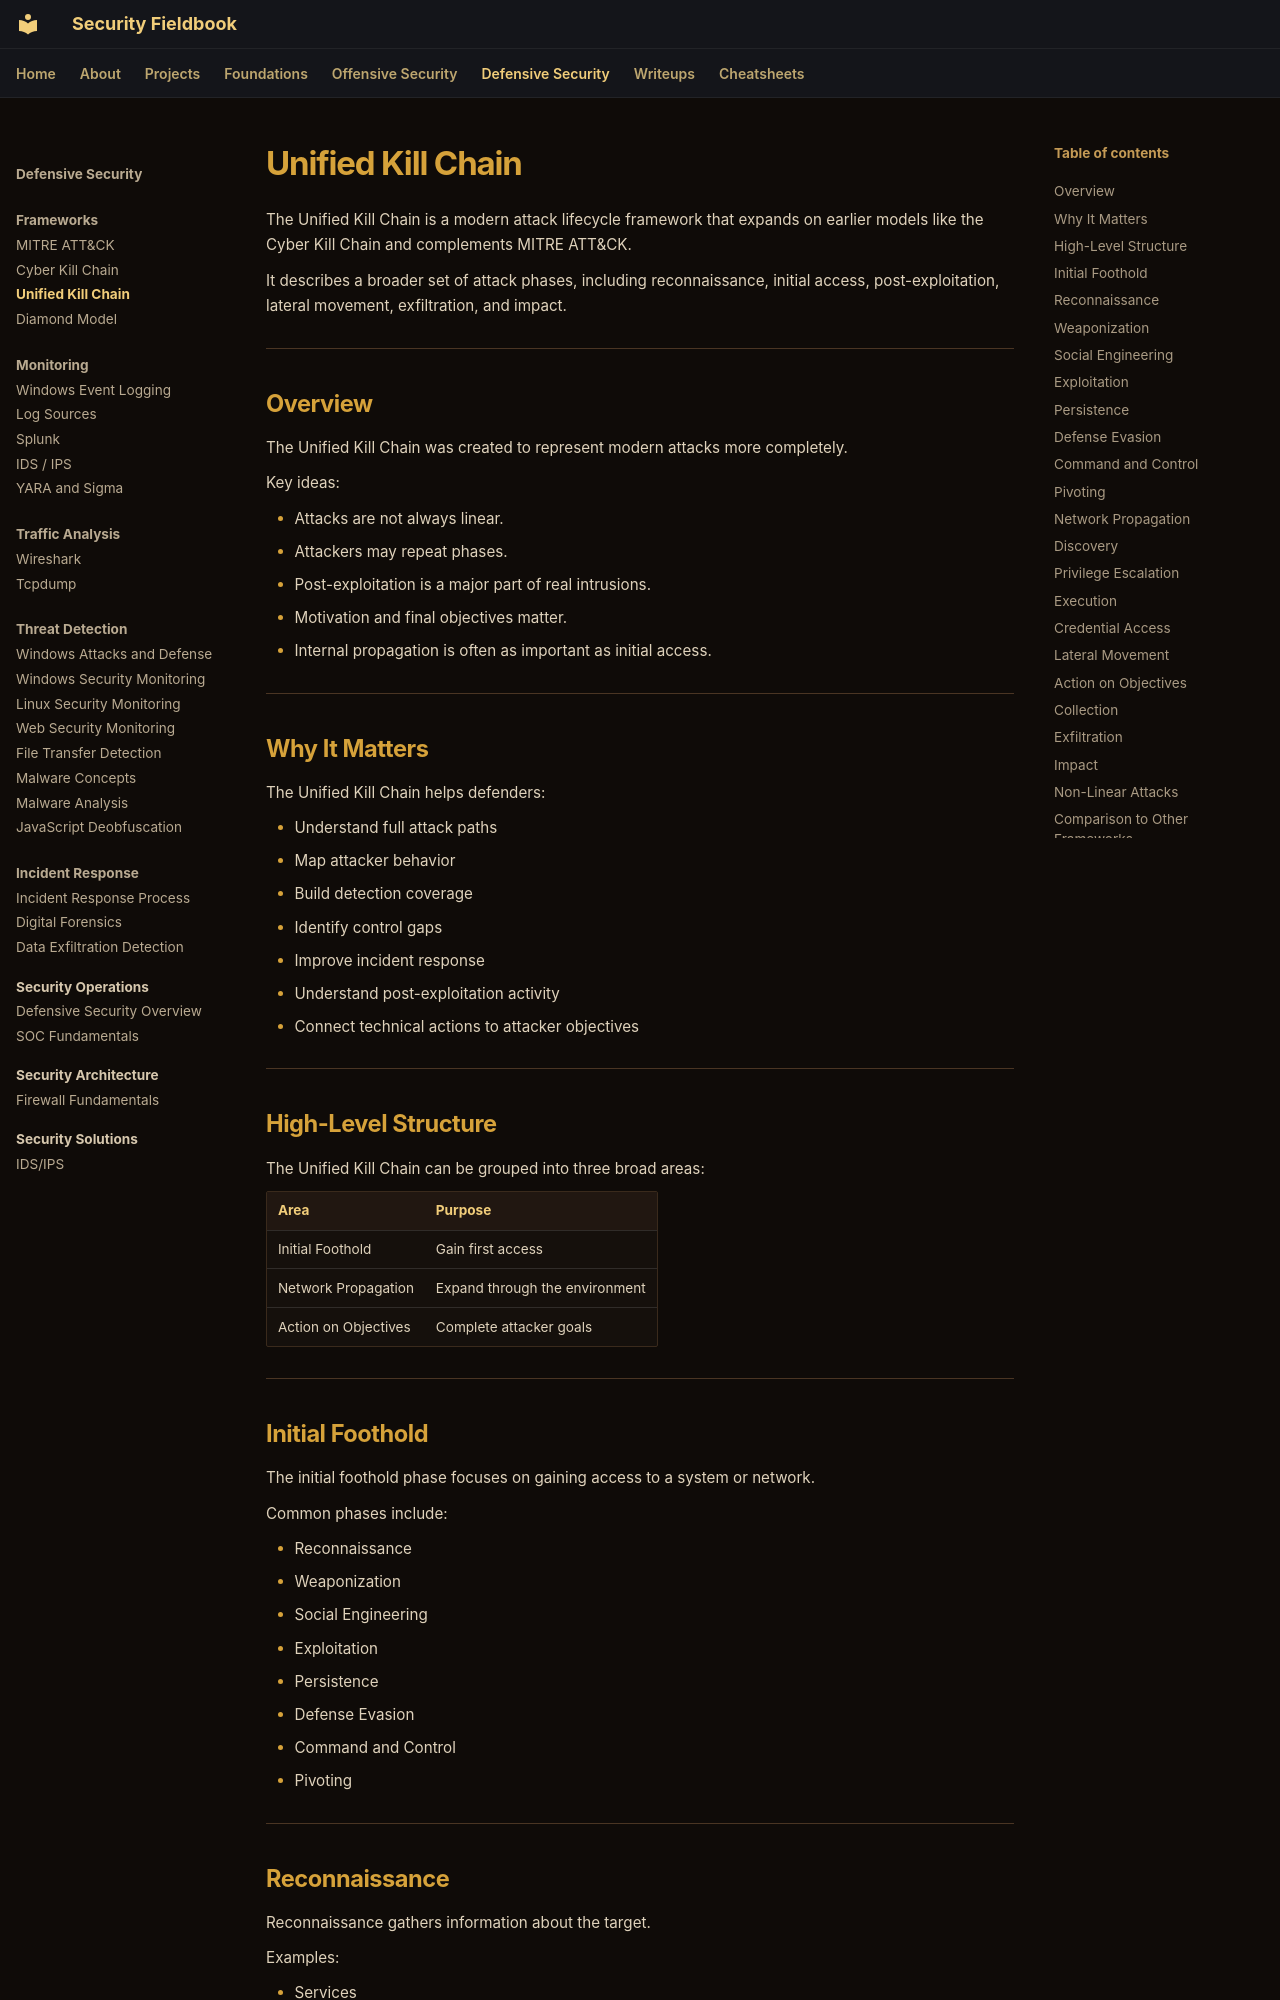

repository: ch0kan/security-fieldbook · page: defensive/frameworks/unified-kill-chain/index.html · generator: mkdocs

# Unified Kill Chain

The Unified Kill Chain is a modern attack lifecycle framework that expands on earlier models like the Cyber Kill Chain and complements MITRE ATT&CK.

It describes a broader set of attack phases, including reconnaissance, initial access, post-exploitation, lateral movement, exfiltration, and impact.

---

## Overview

The Unified Kill Chain was created to represent modern attacks more completely.

Key ideas:

- Attacks are not always linear.
- Attackers may repeat phases.
- Post-exploitation is a major part of real intrusions.
- Motivation and final objectives matter.
- Internal propagation is often as important as initial access.

---

## Why It Matters

The Unified Kill Chain helps defenders:

- Understand full attack paths
- Map attacker behavior
- Build detection coverage
- Identify control gaps
- Improve incident response
- Understand post-exploitation activity
- Connect technical actions to attacker objectives

---

## High-Level Structure

The Unified Kill Chain can be grouped into three broad areas:

| Area | Purpose |
|---|---|
| Initial Foothold | Gain first access |
| Network Propagation | Expand through the environment |
| Action on Objectives | Complete attacker goals |

---
